Run: headless pygame with SDL's dummy video driver; simulated clock (each Clock.tick advances the game by its frame time, no real sleeping); random seed 0; keys injected as events and as key.get_pressed() state; no mouse input.
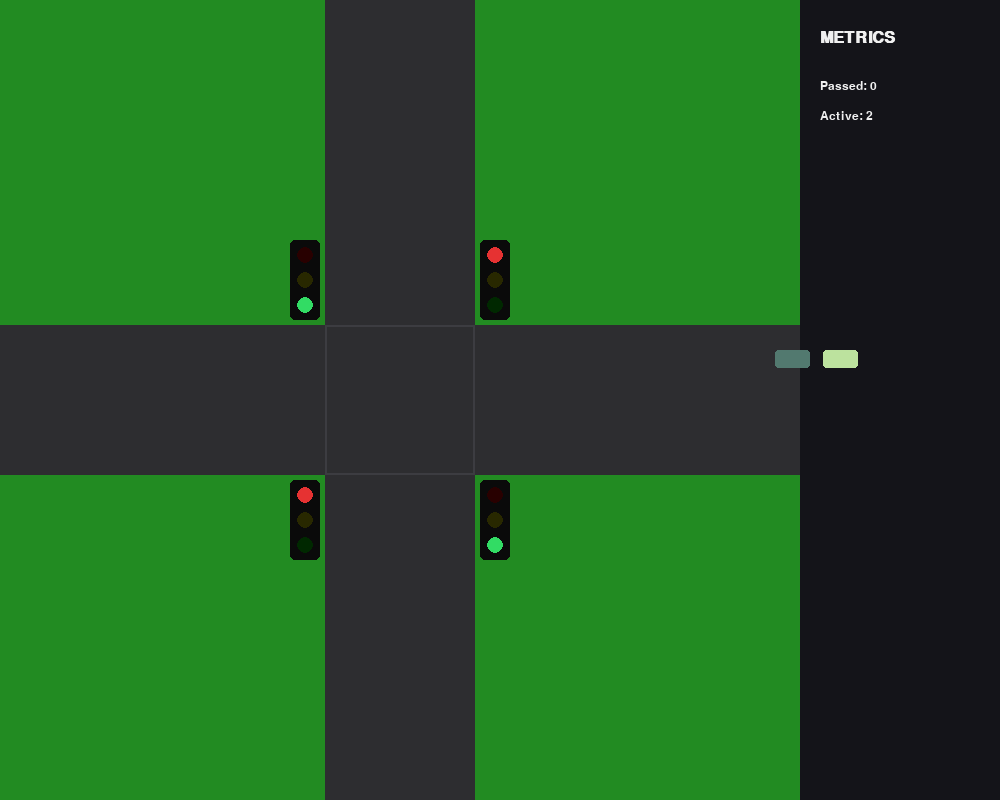
Frame 1 of 4 · flips 1–60 · no input
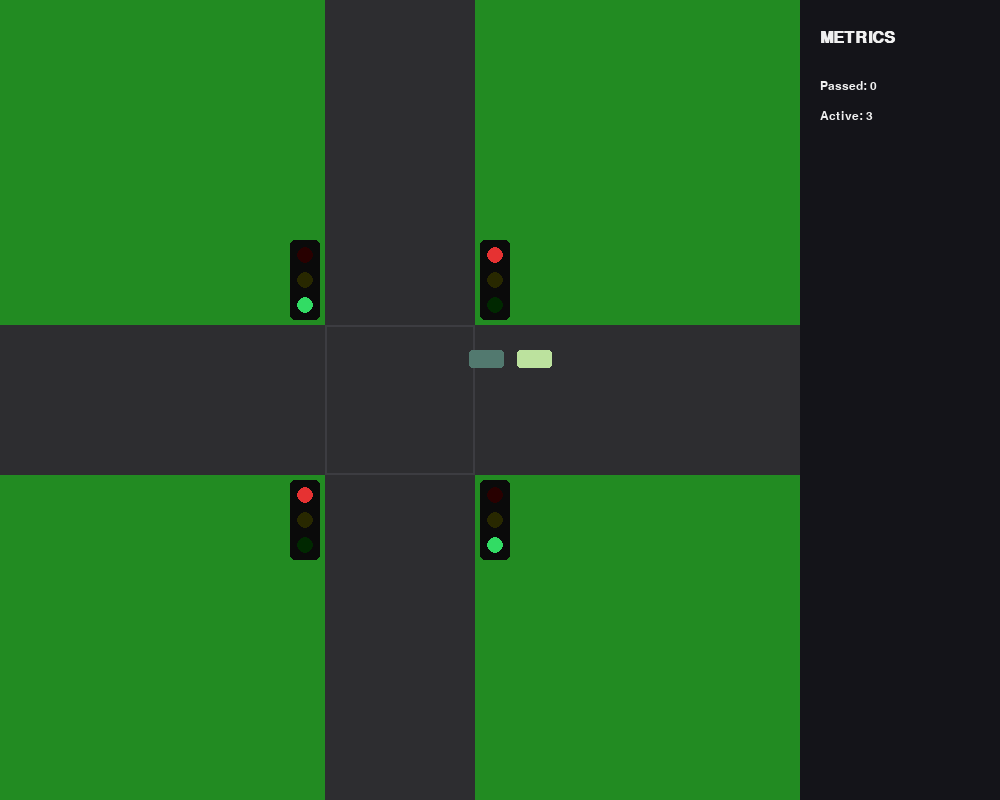
Frame 2 of 4 · flips 61–180 · tapped SPACE, RETURN · held RIGHT (→), D
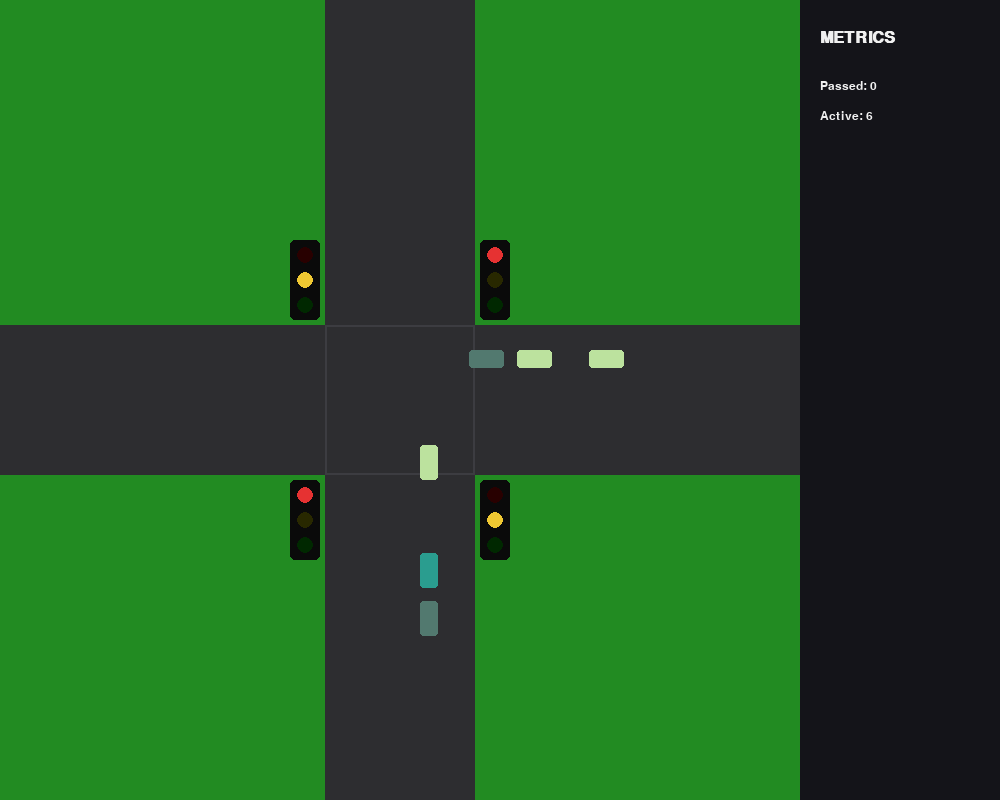
Frame 3 of 4 · flips 181–300 · held DOWN (↓), S
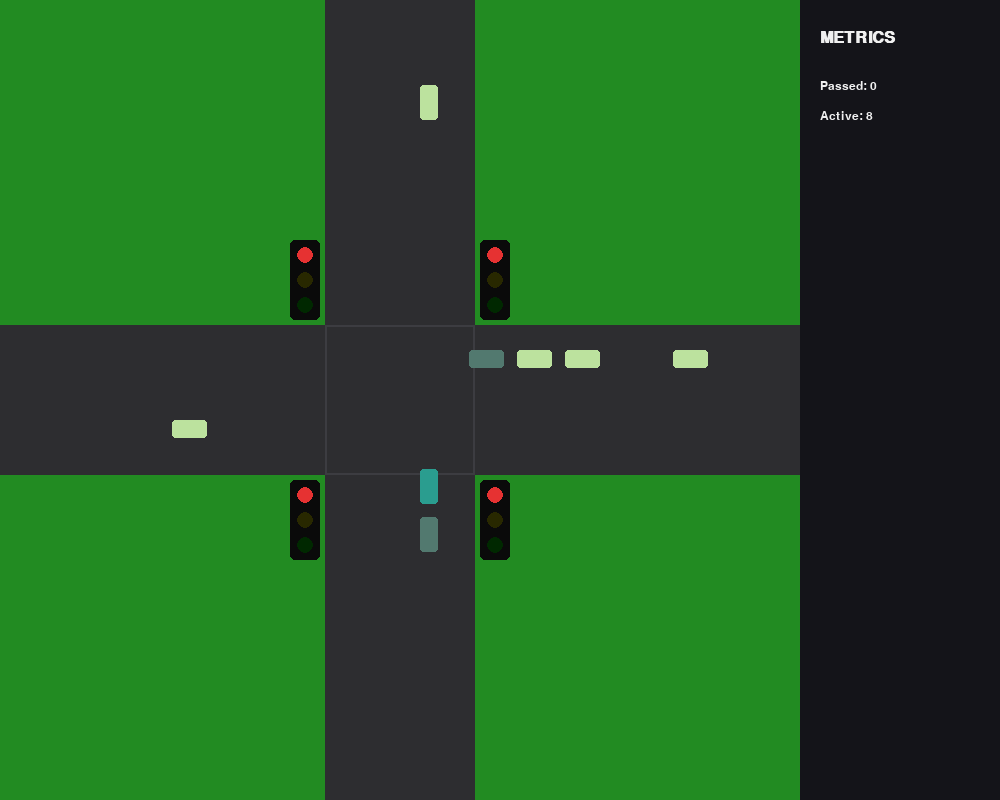
Frame 4 of 4 · flips 301–420 · held LEFT (←), A, UP (↑), W

The pygame program that drew these frames:

import pygame      # graphics, window, drawing, events
import random      # random vehicle generation and colors
import time        # time utilities (unused currently)


# Screen width and height (entire window size)
SCREEN_W, SCREEN_H = 1000, 800

# Width of each road
ROAD_W = 150

# Frames per second (controls simulation speed)
FPS = 60

# Center reference point of the intersection
CENTER_X, CENTER_Y = 400, 400

# Traffic light phase durations (in simulation time steps / frames)
PHASES = {
    'GREEN': 300,     # Green light duration
    'YELLOW': 90,     # Yellow light duration
    'ALL_RED': 60     # Safety buffer where all lights are red
}


# Background and road colors
C_GRASS = (34, 139, 34)
C_ASPHALT = (45, 45, 48)
C_DASH = (20, 20, 25)

# Text color
C_WHITE = (240, 240, 240)

# Traffic light colors
C_RED = (230, 50, 50)
C_YEL = (240, 200, 50)
C_GRN = (50, 220, 100)


class TrafficLight:
    def __init__(self, pos, orientation="VERTICAL"):
        # Position of the traffic light on screen
        self.pos = pos
        
        # Orientation is kept for flexibility (not used actively here)
        self.orientation = orientation
        
        # Initial state of every traffic light
        self.state = "RED"

    def draw(self, screen):
        # Draw traffic light housing
        rect = pygame.Rect(self.pos[0], self.pos[1], 30, 80)
        pygame.draw.rect(screen, (10, 10, 10), rect, border_radius=5)

        # Draw red light (bright only if active)
        pygame.draw.circle(
            screen,
            C_RED if self.state == "RED" else (40, 0, 0),
            (rect.centerx, rect.y + 15),
            8
        )

        # Draw yellow light
        pygame.draw.circle(
            screen,
            C_YEL if self.state == "YELLOW" else (40, 40, 0),
            (rect.centerx, rect.y + 40),
            8
        )

        # Draw green light
        pygame.draw.circle(
            screen,
            C_GRN if self.state == "GREEN" else (0, 40, 0),
            (rect.centerx, rect.y + 65),
            8
        )


class Vehicle:
    def __init__(self, direction):
        # Direction from which the vehicle enters (N, S, E, W)
        self.dir = direction
        
        # Speed of vehicle (pixels per frame)
        self.speed = 3

        # Random color chosen for visual variety
        self.color = random.choice([
            (70, 130, 180),
            (220, 20, 60),
            (255, 140, 0),
            (119, 158, 203),
            (255, 179, 186),
            (188, 226, 158),
            (255, 223, 186),
            (42, 157, 143),
            (233, 196, 106),
            (231, 111, 81),
            (109, 89, 122),
            (82, 121, 111)
        ])

        # Set initial position and movement direction vector
        # Vector represents movement direction
        if direction == "N":
            self.pos = [420, 850]
            self.vec = (0, -1)   # Move upward
        elif direction == "S":
            self.pos = [350, -50]
            self.vec = (0, 1)    # Move downward
        elif direction == "E":
            self.pos = [-50, 420]
            self.vec = (1, 0)    # Move right
        elif direction == "W":
            self.pos = [850, 350]
            self.vec = (-1, 0)   # Move left

    def update(self, can_move):
        # Move vehicle only if allowed (green light and no collision)
        if can_move:
            self.pos[0] += self.vec[0] * self.speed
            self.pos[1] += self.vec[1] * self.speed

    def draw(self, screen):
        # Vehicle shape depends on direction
        w, h = (35, 18) if self.dir in "EW" else (18, 35)
        pygame.draw.rect(
            screen,
            self.color,
            (int(self.pos[0]), int(self.pos[1]), w, h),
            border_radius=3
        )


class SimulationManager:
    def __init__(self):
        # Initialize pygame
        pygame.init()

        # Create window
        self.screen = pygame.display.set_mode((SCREEN_W, SCREEN_H))
        pygame.display.set_caption("Balanced Intersection Simulator")

        # Clock to control simulation speed
        self.clock = pygame.time.Clock()

        # Fonts for UI text
        self.font = pygame.font.SysFont("Verdana", 18)
        self.header_font = pygame.font.SysFont("Verdana", 24, bold=True)

        # Traffic lights placed at each approach
        self.lights = {
            "N": TrafficLight((480, 480)),
            "S": TrafficLight((290, 240)),
            "E": TrafficLight((290, 480)),
            "W": TrafficLight((480, 240))
        }

        # List of active vehicles
        self.vehicles = []

        # Simulation clock (discrete time)
        self.timer = 0

        # Counter for vehicles that passed the intersection
        self.total_passed = 0

    # Determines traffic light states based on time
    def get_phase_logic(self):
        t = self.timer
        cycle = PHASES['GREEN'] + PHASES['YELLOW'] + PHASES['ALL_RED']

        if t < PHASES['GREEN']:
            return ("GREEN", "RED")

        if t < PHASES['GREEN'] + PHASES['YELLOW']:
            return ("YELLOW", "RED")

        if t < cycle:
            return ("RED", "RED")

        if t < cycle + PHASES['GREEN']:
            return ("RED", "GREEN")

        if t < cycle + PHASES['GREEN'] + PHASES['YELLOW']:
            return ("RED", "YELLOW")

        return ("RED", "RED")


    def run(self):
        running = True

        while running:
            # Clear screen with grass background
            self.screen.fill(C_GRASS)

            # Advance simulation clock (loops over full signal cycle)
            self.timer = (self.timer + 1) % ((PHASES['GREEN'] + PHASES['YELLOW'] + PHASES['ALL_RED']) * 2)

            # Determine traffic light states
            ns_state, ew_state = self.get_phase_logic()

            # Apply light states to each traffic light
            for k, l in self.lights.items():
                l.state = ns_state if k in "NS" else ew_state

            # Draw horizontal and vertical roads
            pygame.draw.rect(self.screen, C_ASPHALT, (0, 325, 800, ROAD_W))
            pygame.draw.rect(self.screen, C_ASPHALT, (325, 0, ROAD_W, 800))

            # Draw intersection boundary
            pygame.draw.rect(self.screen, (60, 60, 65), (325, 325, 150, 150), 2)

            # Draw sidebar panel
            pygame.draw.rect(self.screen, C_DASH, (800, 0, 200, 800))

            # Random vehicle generation
            if random.random() < 0.02:
                self.vehicles.append(Vehicle(random.choice(["N", "S", "E", "W"])))

            # Update each vehicle
            for v in self.vehicles[:]:
                can_move = True
                l = self.lights[v.dir]

                # Stop vehicle at red or yellow signal
                if l.state != "GREEN":
                    if (
                        (v.dir == "E" and 280 < v.pos[0] < 300) or
                        (v.dir == "W" and 470 > v.pos[0] > 450) or
                        (v.dir == "S" and 280 < v.pos[1] < 300) or
                        (v.dir == "N" and 470 > v.pos[1] > 450)
                    ):
                        can_move = False

                # Collision avoidance with vehicle ahead
                for other in self.vehicles:
                    if v != other and v.dir == other.dir:
                        dist = ((v.pos[0] - other.pos[0])**2 + (v.pos[1] - other.pos[1])**2)**0.5
                        if dist < 50:
                            if (
                                (v.dir == "E" and other.pos[0] > v.pos[0]) or
                                (v.dir == "S" and other.pos[1] > v.pos[1]) or
                                (v.dir == "W" and other.pos[0] < v.pos[0]) or
                                (v.dir == "N" and other.pos[1] < v.pos[1])
                            ):
                                can_move = False

                # Move and draw vehicle
                v.update(can_move)
                v.draw(self.screen)

                # Remove vehicle once it exits the simulation area
                if (
                    v.pos[0] < -100 or v.pos[0] > 900 or
                    v.pos[1] < -100 or v.pos[1] > 900
                ):
                    self.vehicles.remove(v)
                    self.total_passed += 1

            # Display statistics
            self.screen.blit(self.header_font.render("METRICS", True, C_WHITE), (820, 30))
            self.screen.blit(self.font.render(f"Passed: {self.total_passed}", True, C_WHITE), (820, 80))
            self.screen.blit(self.font.render(f"Active: {len(self.vehicles)}", True, C_WHITE), (820, 110))

            # Draw traffic lights last (on top)
            for l in self.lights.values():
                l.draw(self.screen)

            # Update display
            pygame.display.flip()

            # Control simulation speed
            self.clock.tick(FPS)

            # Handle quit event
            for e in pygame.event.get():
                if e.type == pygame.QUIT:
                    running = False

        # Close pygame properly
        pygame.quit()


if __name__ == "__main__":
    SimulationManager().run()
